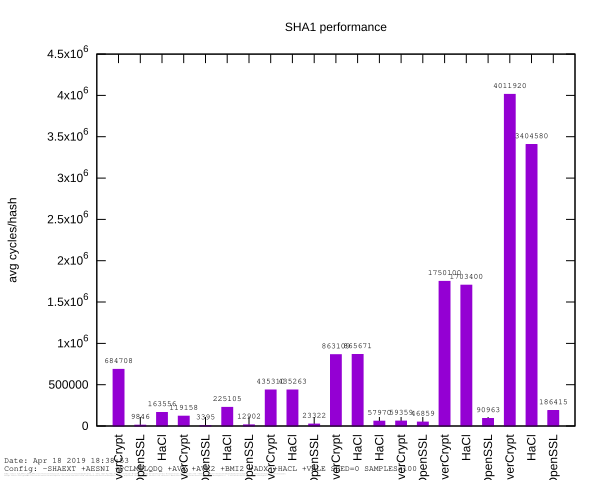

The table this chart was drawn from, first rows:
// Date: Apr 18 2019 19:38:52
// Config: -SHAEXT +AESNI +PCLMULQDQ +AV…
// EverCrypt: /usr/bin/cc -Devercrypt_EX…
// KreMLib: /usr/bin/cc -D_BSD_SOURCE -D…
Algorithm, Size [b], CPU Time (incl) [sec], CPU Time (excl) [sec], Avg Cycles/Hash, Min Cycles/Hash, Max Cycles/Hash, Avg Cycles/Byte
EverCrypt, 4096, 0.01562, 0.01562, 684708, 538312, 925942, 167.2
OpenSSL, 2048, 0.01562, 0, 9846, 8800, 100510, 4.807
HaCl, 2048, 0, 0, 163556, 160564, 276876, 79.86
EverCrypt, 2048, 0, 0, 119158, 103368, 176102, 58.18
OpenSSL, 1024, 0, 0, 3395, 3288, 4188, 3.316
HaCl, 4096, 0.01562, 0, 225105, 212512, 314174, 54.96
OpenSSL, 4096, 0, 0, 12902, 11706, 46572, 3.15
EverCrypt, 8192, 0.01562, 0.01562, 435310, 403068, 495778, 53.14
HaCl, 8192, 0.03125, 0.01562, 435263, 421732, 540896, 53.13
OpenSSL, 8192, 0, 0, 23322, 22400, 57488, 2.847
EverCrypt, 16384, 0.03125, 0.01562, 863109, 803400, 1000206, 52.68
HaCl, 16384, 0.04688, 0.03125, 865671, 803638, 1004850, 52.84
HaCl, 1024, 0, 0, 57970, 57220, 75198, 56.61
EverCrypt, 1024, 0, 0, 59359, 55974, 111004, 57.97
OpenSSL, 16384, 0.01562, 0, 46859, 42508, 99024, 2.86
EverCrypt, 32768, 0.0625, 0.0625, 1.7501e+06, 1604102, 1907634, 53.41
HaCl, 32768, 0.07812, 0.0625, 1.7034e+06, 1604610, 1909332, 51.98
OpenSSL, 32768, 0.01562, 0, 90963, 84566, 175466, 2.776
EverCrypt, 65536, 0.1719, 0.1406, 4.01192e+06, 3214980, 12133196, 61.22
HaCl, 65536, 0.1406, 0.07812, 3.40458e+06, 3207794, 3646656, 51.95
OpenSSL, 65536, 0.04688, 0.01562, 186415, 168556, 667324, 2.844
